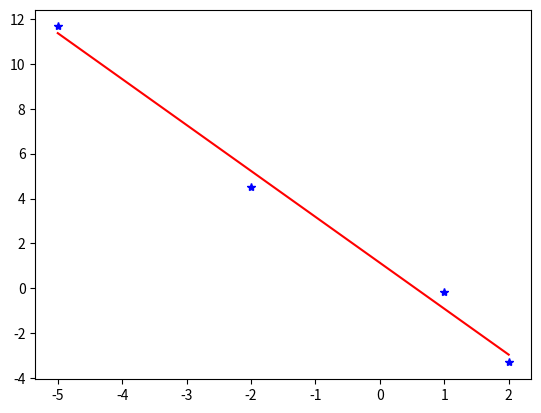

This figure's Python source:
from numpy import array,zeros,transpose

def cherche_pivot(A, j):
    """Cherche et renvoie un i tel que abs(A[i,j]) est maximal, avec i<=j"""
    n = len(A)
    best = j
    for i in range(j+1, n):
        # Inv : pour tout k <= i, abs(A[best,j]) >= abs(A[k,j])
        if abs(A[i,j]) > abs(A[best,j]):
            best = i
            print(best,abs(A[i,j]))
    return best

def echange_lignes(A, i, j):
    """Échange les lignes i et j de la matrice A"""
    A[i,:],A[j,:] = A[j,:].copy(), A[i,:].copy()
    return None

def descente(A,b):
    """Phase de descente de la méthode du pivot pour résoudre Ax = b.
    Préconditions : A et b sont de type array,
    A est inversible,
    b a même nombre de lignes que A.
    Attention: cette fonction modifie A et b."""
    n = len(A)
    for j in range(n-1):
        ip = cherche_pivot(A, j)
        # on met en place la ligne du pivot :
        echange_lignes(A, j, ip)
        echange_lignes(b, j, ip)
        p = A[j, j] # le pivot
        for i in range(j+1, n):
            alpha = - A[i,j] / p # Coefficient multiplicateur
            b[i,:] = b[i,:] + alpha * b[j,:]
            A[i,:] = A[i,:] + alpha * A[j,:]
    return None

def remontee(U,B):
    """Résout le système UX = b.
    Préconditions: U triangulaire supérieure
    b a autant de lignes que U."""
    n, m = B.shape
    X = zeros((n, m))
    for k in range(n):
        i = n-1-k
        # Invariant X[i+1:] est correct
        s = U[i, i+1:].dot(X[i+1:])
        X[i] = (B[i] - s) / U[i, i]
    return X

def resout(A,b):
    """Applique la méthode du pivot pour résoudre Ax = b.
    Renvoie la solution x trouvée.
    Préconditions : A et b sont de type array,
    A est inversible,
    b a même nombre de lignes que A."""
    n = len(A)
    # On copie A et b
    A_, b_ = A.copy(), b.copy()
    descente(A_,b_)
    return remontee(A_,b_)


#Exercice 1
#Q2
A=array([[5,8,-2],[3,1,5],[0,-2,6]])
b=array([[20,-21,-12,6],[-2,23,17,-2],[-7,-1,4,3]])
x=resout(A,b)

#Exercice 2
OM=array([[-5,11.67],[-2,4.52],[1,-0.15],[2,-3.31]])

import matplotlib.pyplot as plt



A=array([[1,-5],[1,-2],[1,1],[1,2]])

B=array([[11.67],[4.52],[-0.15],[-3.31]])

alpha,beta=resout(transpose(A).dot(A),transpose(A).dot(B))

plt.clf()
for X in OM:
    plt.plot(X[0],X[1],'b*')

x=[-5,2]
def f(x):
    return alpha[0]+beta[0]*x

y=[f(x0) for x0 in x]

plt.plot(x,y,'r-')
plt.show()

























# n = 5
# M = array([[ 1/(i+j+1.) for j in range(n)] for i in range(n)])